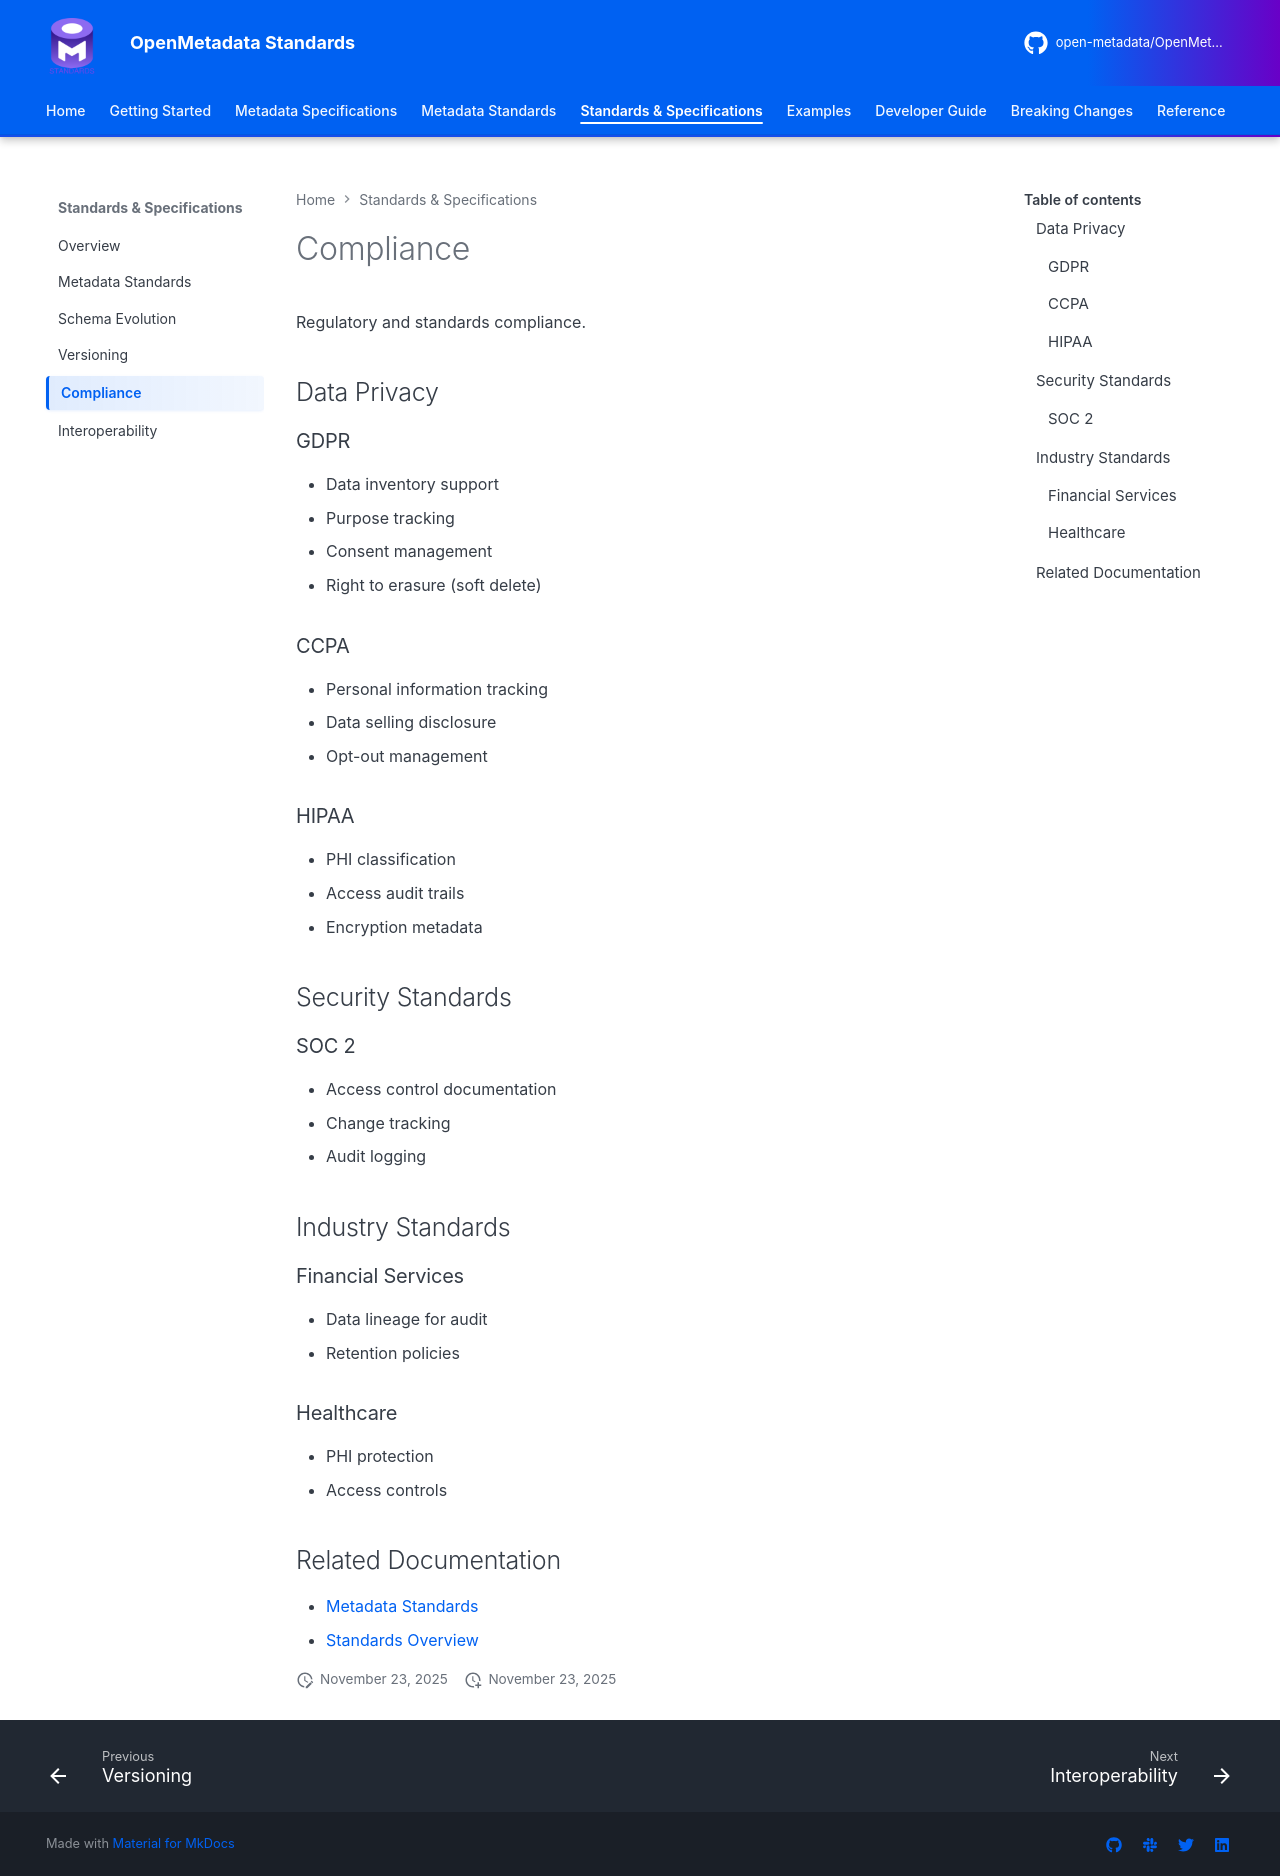

repository: open-metadata/OpenMetadataStandards · page: standards/compliance/index.html · generator: mkdocs


# Compliance

Regulatory and standards compliance.

## Data Privacy

### GDPR
- Data inventory support
- Purpose tracking
- Consent management
- Right to erasure (soft delete)

### CCPA
- Personal information tracking
- Data selling disclosure
- Opt-out management

### HIPAA
- PHI classification
- Access audit trails
- Encryption metadata

## Security Standards

### SOC 2
- Access control documentation
- Change tracking
- Audit logging

## Industry Standards

### Financial Services
- Data lineage for audit
- Retention policies

### Healthcare
- PHI protection
- Access controls

## Related Documentation
- [Metadata Standards](metadata-standards.md)
- [Standards Overview](overview.md)
